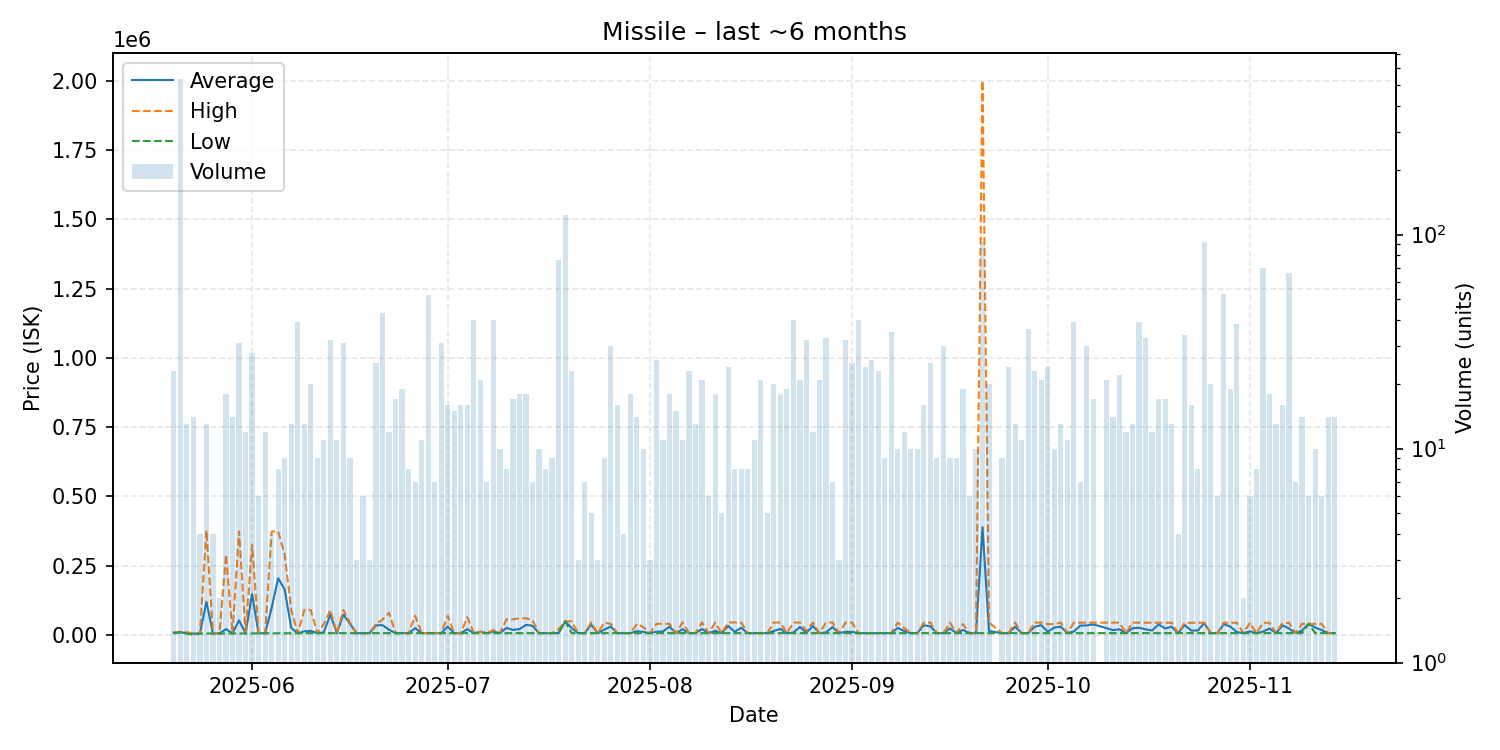

Data behind this chart, as committed beside it:
date, average, highest, lowest, order_count, volume
2025-05-20, 7704, 9979, 5222, 7, 23
2025-05-21, 9979, 9979, 9979, 8, 533
2025-05-22, 5590, 10000, 5222, 6, 13
2025-05-23, 4864, 5222, 206.1, 7, 14
2025-05-24, 5222, 5222, 5222, 3, 4
2025-05-25, 119700, 377300, 5222, 5, 13
2025-05-26, 5242, 5300, 5222, 4, 4
2025-05-27, 5300, 5300, 5300, 2, 2
2025-05-28, 21160, 290000, 5300, 9, 18
2025-05-29, 5411, 5411, 5411, 3, 14
2025-05-30, 52903, 373450, 5411, 8, 31
2025-05-31, 5411, 5411, 5411, 6, 12
2025-06-01, 147510, 324700, 5412, 10, 28
2025-06-02, 6001, 6001, 6001, 3, 6
2025-06-03, 6001, 6001, 6001, 5, 12
2025-06-04, 97751, 373000, 6001, 3, 4
2025-06-05, 204751, 373300, 6002, 7, 8
2025-06-06, 163779, 290000, 6002, 5, 9
2025-06-07, 25384, 89990, 6002, 5, 13
2025-06-08, 6003, 6003, 6003, 5, 39
2025-06-09, 12785, 89940, 6426, 10, 13
2025-06-10, 14777, 89940, 6426, 7, 20
2025-06-11, 6426, 6426, 6426, 5, 9
2025-06-12, 9387, 39000, 6426, 9, 11
2025-06-13, 73718, 89960, 6426, 13, 32
2025-06-14, 6426, 6426, 6426, 7, 11
2025-06-15, 73698, 89940, 6428, 8, 31
2025-06-16, 40714, 45000, 6428, 2, 9
2025-06-17, 6428, 6428, 6428, 3, 3
2025-06-18, 6428, 6428, 6428, 4, 6
2025-06-19, 6428, 6428, 6428, 3, 3
2025-06-20, 34628, 40000, 6428, 5, 25
2025-06-21, 35161, 55000, 6428, 9, 43
2025-06-22, 18702, 80000, 6428, 10, 12
2025-06-23, 6500, 6500, 6500, 6, 17
2025-06-24, 6500, 6500, 6500, 4, 19
2025-06-25, 6500, 6500, 6500, 6, 8
2025-06-26, 24500, 69500, 6500, 5, 7
2025-06-27, 6500, 6500, 6500, 5, 11
2025-06-28, 6428, 6428, 6428, 5, 52
2025-06-29, 6428, 6428, 6428, 4, 7
2025-06-30, 6428, 6428, 6428, 8, 31
2025-07-01, 29875, 68950, 6428, 8, 16
2025-07-02, 6428, 6428, 6428, 7, 15
2025-07-03, 6428, 6428, 6428, 8, 16
2025-07-04, 20821, 64000, 6428, 6, 16
2025-07-05, 6428, 6428, 6428, 6, 40
2025-07-06, 11341, 11900, 6428, 5, 21
2025-07-07, 6430, 6430, 6429, 5, 7
2025-07-08, 12149, 18000, 6430, 13, 40
2025-07-09, 6431, 6431, 6430, 3, 10
2025-07-10, 25183, 56440, 6431, 6, 8
2025-07-11, 18196, 56430, 6431, 6, 17
2025-07-12, 20911, 59970, 6431, 12, 18
2025-07-13, 36167, 59970, 6431, 8, 18
2025-07-14, 32962, 53500, 6431, 6, 7
2025-07-15, 6440, 6440, 6440, 5, 10
2025-07-16, 6440, 6440, 6440, 4, 8
2025-07-17, 6440, 6440, 6440, 5, 9
2025-07-18, 6629, 20450, 6445, 4, 76
... 117 more rows
